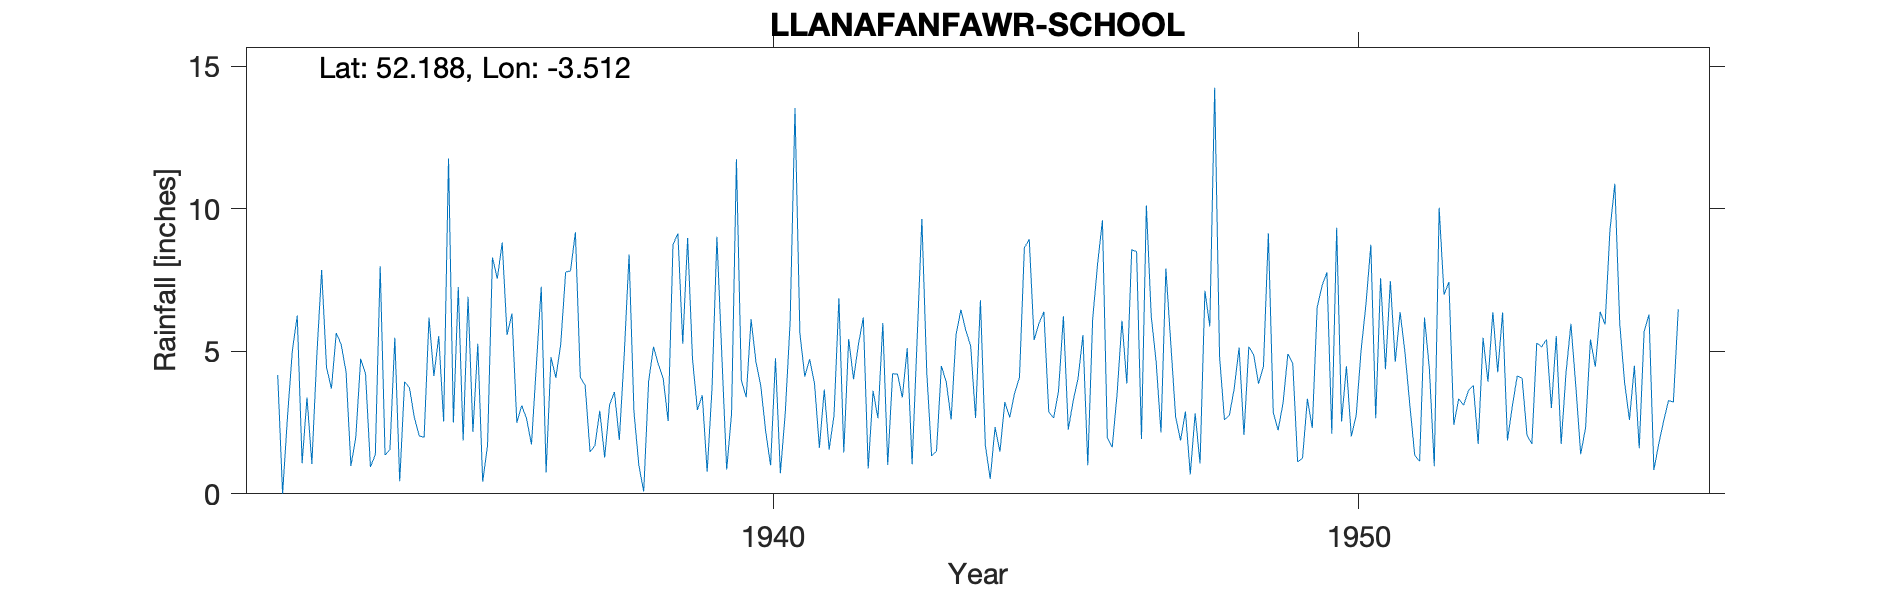

The data file committed next to this chart (first rows):
LLANAFANFAWR-SCHOOL, , , , , , , , , , , , , , , , , , , , , , , 
Grid ref, SN967555, Long, -3.512, Lat, 52.19, Elevation, 800, ft., , , , , , , , , , , , , , , 
Station no, 4209/5, , , , , , , , , , , , , , , , , , , , , , 
, 1931, 1932, 1933, 1934, 1935, 1936, 1937, 1938, 1939, 1940, 1941, 1942, 1943, 1944, 1945, 1946, 1947, 1948, 1949, 1950, 1951, 1952, 1953
January, , 4.17, 5.64, 5.47, 2.5, 6.32, 7.82, 8.39, 8.97, 3.39, 4.11, 6.18, 9.64, 6.79, 5.98, 8.05, 4.64, 14.24, 2.86, 2.11, 7.46, 7.43, 1.87
February, , 0, 5.24, 0.44, 7.25, 2.49, 9.17, 2.87, 4.72, 6.12, 4.72, 0.89, 4.26, 1.71, 6.38, 9.59, 2.15, 4.81, 2.23, 9.33, 4.63, 2.42, 3.09
March, , 2.7, 4.28, 3.93, 1.87, 3.1, 4.09, 1, 2.94, 4.62, 3.86, 3.61, 1.33, 0.52, 2.87, 1.96, 7.9, 2.6, 3.17, 2.54, 6.37, 3.33, 4.13
April, , 5.02, 0.98, 3.72, 6.91, 2.63, 3.8, 0.08, 3.46, 3.77, 1.62, 2.65, 1.49, 2.34, 2.66, 1.63, 5.29, 2.75, 4.9, 4.47, 4.95, 3.11, 4.05
May, , 6.25, 1.98, 2.68, 2.17, 1.73, 1.47, 3.93, 0.77, 2.18, 3.66, 5.99, 4.48, 1.48, 3.6, 3.5, 2.7, 3.69, 4.58, 2.01, 3.09, 3.62, 2.06
June, , 1.07, 4.74, 2.03, 5.26, 4.51, 1.69, 5.16, 3.71, 1, 1.55, 1.01, 3.92, 3.22, 6.23, 6.07, 1.87, 5.13, 1.12, 2.75, 1.35, 3.8, 1.75
July, , 3.38, 4.2, 1.98, 0.42, 7.26, 2.91, 4.54, 9.01, 4.75, 2.76, 4.21, 2.61, 2.68, 2.25, 3.87, 2.89, 2.06, 1.25, 5.03, 1.14, 1.75, 5.29
August, , 1.05, 0.94, 6.18, 1.7, 0.75, 1.27, 4.04, 4.88, 0.72, 6.86, 4.2, 5.59, 3.53, 3.26, 8.56, 0.68, 5.16, 3.33, 6.65, 6.18, 5.47, 5.15
September, , 4.8, 1.37, 4.13, 8.29, 4.79, 3.12, 2.55, 0.85, 2.82, 1.45, 3.38, 6.45, 4.08, 4.04, 8.49, 2.82, 4.87, 2.31, 8.73, 4.37, 3.93, 5.41
October, , 7.85, 7.98, 5.53, 7.54, 4.07, 3.57, 8.73, 2.81, 6.01, 5.43, 5.11, 5.73, 8.62, 5.57, 1.92, 1.06, 3.86, 6.54, 2.65, 0.97, 6.37, 3.01
November, , 4.44, 1.36, 2.54, 8.81, 5.26, 1.89, 9.13, 11.73, 13.53, 4.02, 1.04, 5.19, 8.93, 1, 10.11, 7.12, 4.48, 7.29, 7.56, 10.03, 4.26, 5.53
December, , 3.69, 1.55, 11.76, 5.57, 7.77, 4.86, 5.26, 3.99, 5.64, 5.25, 5.3, 2.66, 5.39, 6.13, 6.23, 5.87, 9.14, 7.77, 4.37, 6.98, 6.36, 1.75
Total, , 44.42, 40.26, 50.39, 58.29, 50.68, 45.66, 55.68, 57.84, 54.55, 45.29, 43.57, 53.35, 49.29, 49.97, 69.98, 44.99, 62.79, 47.35, 58.2, 57.52, 51.85, 43.09
NGR is near the school. Stated altitude …, , , , , , , , , , , , , , , , , , , , , , , 
